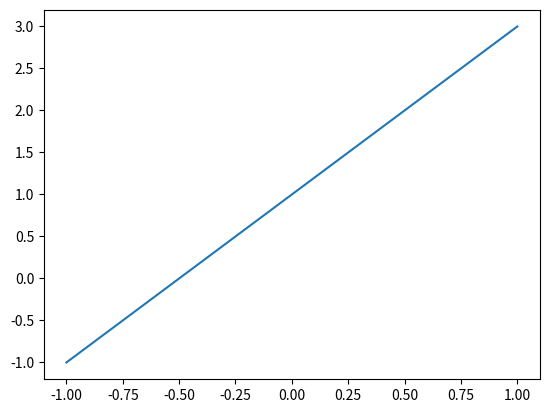
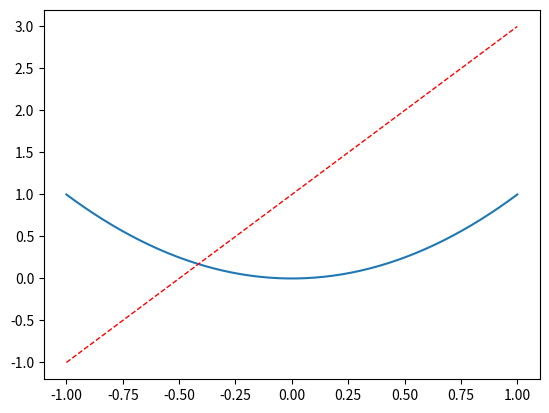

Here is the Python script that generated these plots, in order:
#!/usr/bin/env python3
# -*- coding: utf-8 -*-
"""
Created on Wed Jan 24 22:00:59 2018

@author: Lingshu
"""

import matplotlib.pyplot as plt
import numpy as np

x = np.linspace(-1, 1, 50)
y1 = 2 * x + 1
y2 = x ** 2

plt.figure()
plt.plot(x, y1)

plt.figure()
plt.plot(x, y2)
plt.plot(x, y1, color = 'red', linewidth = 1.0, linestyle = '--')

plt.show()